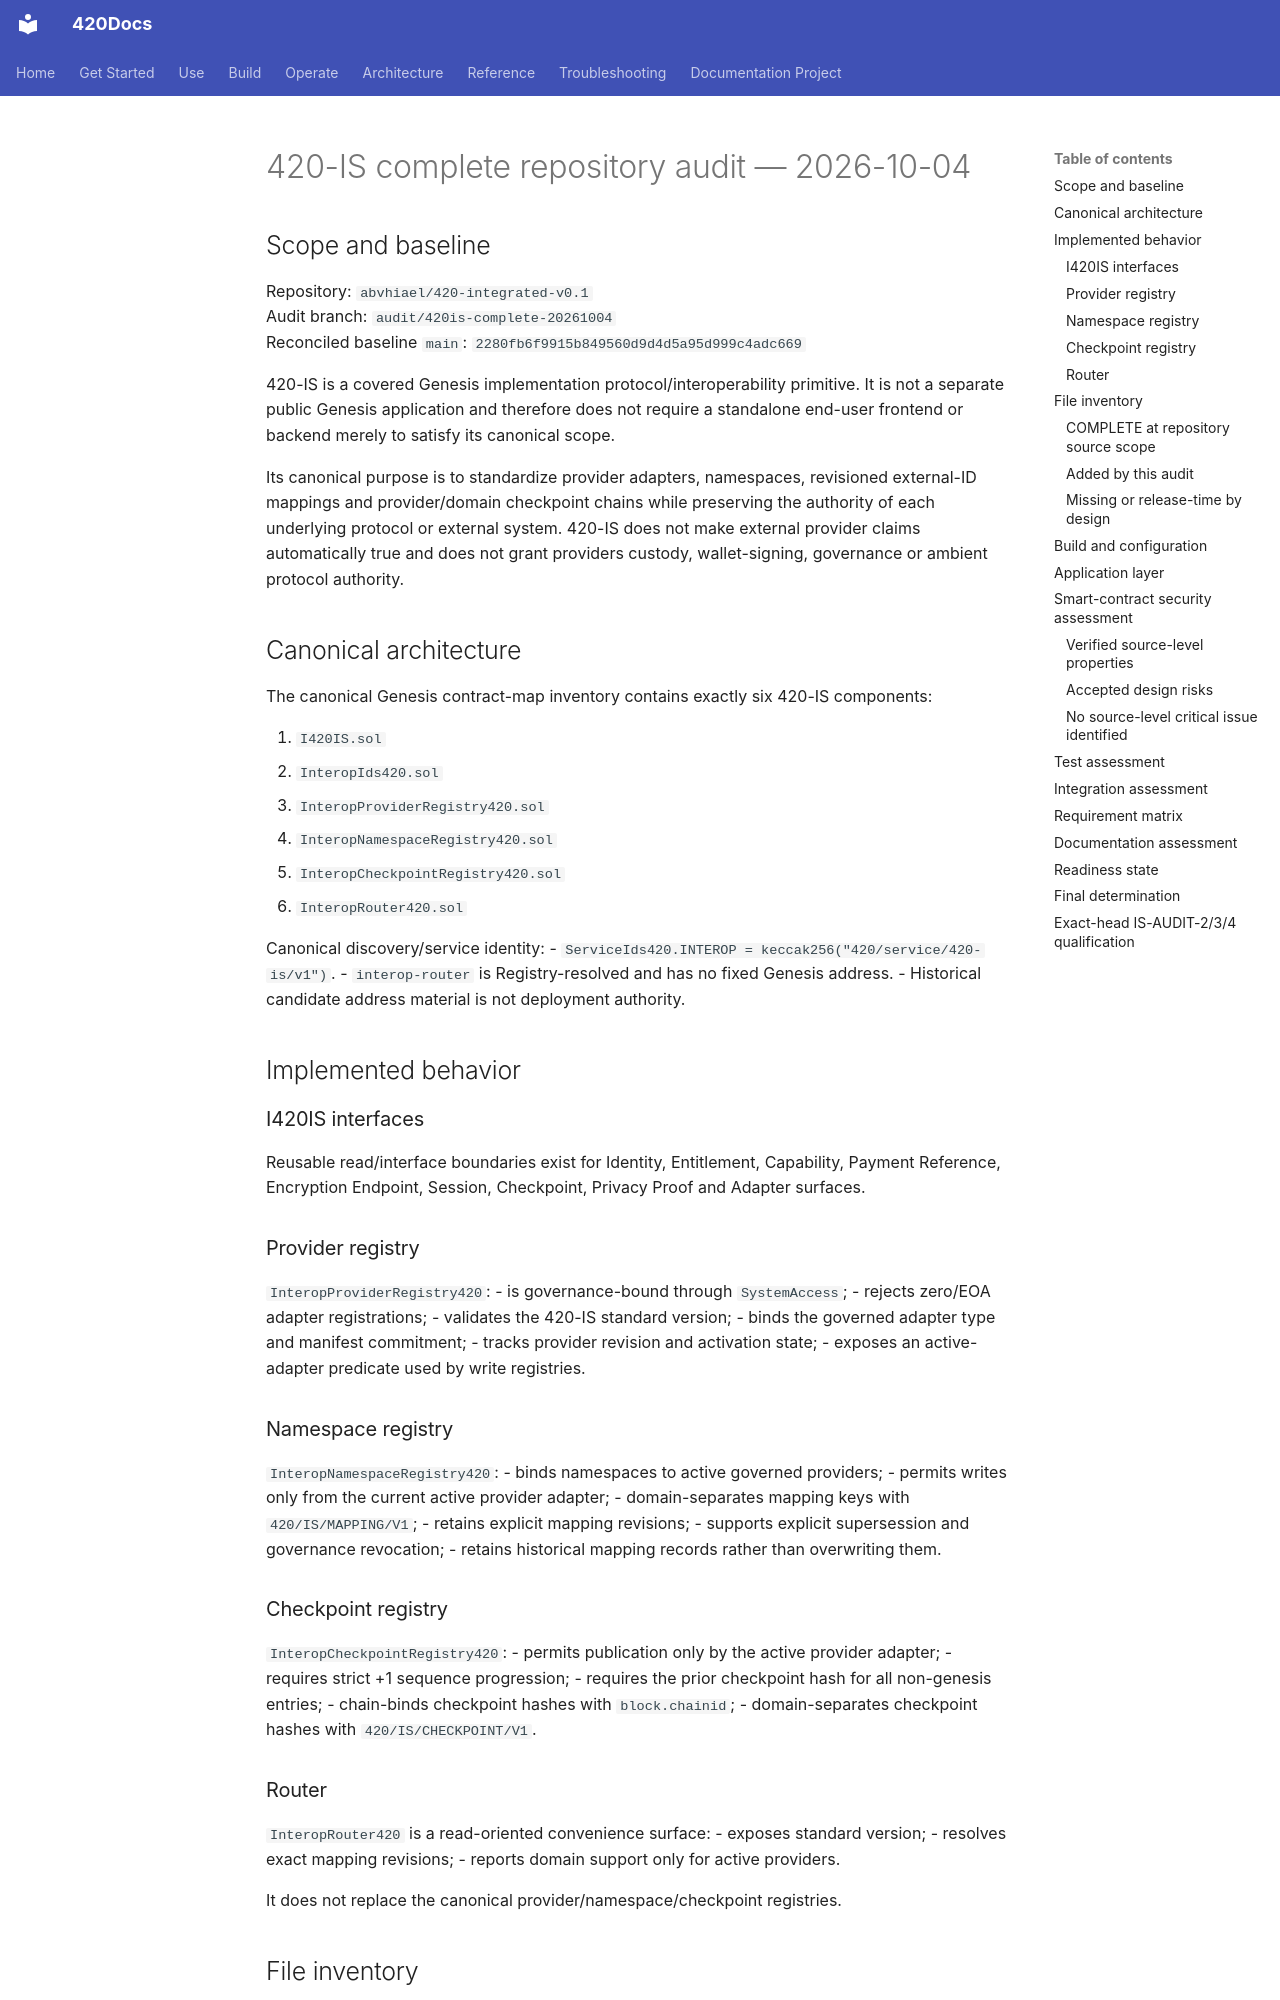

repository: abvhiael/420-integrated-v0.1 · page: audit/420IS-COMPLETE-AUDIT-20261004/index.html · generator: mkdocs

# 420-IS complete repository audit — 2026-10-04

## Scope and baseline

Repository: `abvhiael/420-integrated-v0.1`  
Audit branch: `audit/420is-complete-20261004`  
Reconciled baseline `main`: `2280fb6f9915b849560d9d4d5a95d999c4adc669`

420-IS is a covered Genesis implementation protocol/interoperability primitive. It is not a separate public Genesis application and therefore does not require a standalone end-user frontend or backend merely to satisfy its canonical scope.

Its canonical purpose is to standardize provider adapters, namespaces, revisioned external-ID mappings and provider/domain checkpoint chains while preserving the authority of each underlying protocol or external system. 420-IS does not make external provider claims automatically true and does not grant providers custody, wallet-signing, governance or ambient protocol authority.

## Canonical architecture

The canonical Genesis contract-map inventory contains exactly six 420-IS components:

1. `I420IS.sol`
2. `InteropIds420.sol`
3. `InteropProviderRegistry420.sol`
4. `InteropNamespaceRegistry420.sol`
5. `InteropCheckpointRegistry420.sol`
6. `InteropRouter420.sol`

Canonical discovery/service identity:
- `ServiceIds420.INTEROP = keccak256("420/service/420-is/v1")`.
- `interop-router` is Registry-resolved and has no fixed Genesis address.
- Historical candidate address material is not deployment authority.

## Implemented behavior

### I420IS interfaces
Reusable read/interface boundaries exist for Identity, Entitlement, Capability, Payment Reference, Encryption Endpoint, Session, Checkpoint, Privacy Proof and Adapter surfaces.

### Provider registry
`InteropProviderRegistry420`:
- is governance-bound through `SystemAccess`;
- rejects zero/EOA adapter registrations;
- validates the 420-IS standard version;
- binds the governed adapter type and manifest commitment;
- tracks provider revision and activation state;
- exposes an active-adapter predicate used by write registries.

### Namespace registry
`InteropNamespaceRegistry420`:
- binds namespaces to active governed providers;
- permits writes only from the current active provider adapter;
- domain-separates mapping keys with `420/IS/MAPPING/V1`;
- retains explicit mapping revisions;
- supports explicit supersession and governance revocation;
- retains historical mapping records rather than overwriting them.

### Checkpoint registry
`InteropCheckpointRegistry420`:
- permits publication only by the active provider adapter;
- requires strict +1 sequence progression;
- requires the prior checkpoint hash for all non-genesis entries;
- chain-binds checkpoint hashes with `block.chainid`;
- domain-separates checkpoint hashes with `420/IS/CHECKPOINT/V1`.

### Router
`InteropRouter420` is a read-oriented convenience surface:
- exposes standard version;
- resolves exact mapping revisions;
- reports domain support only for active providers.

It does not replace the canonical provider/namespace/checkpoint registries.

## File inventory
